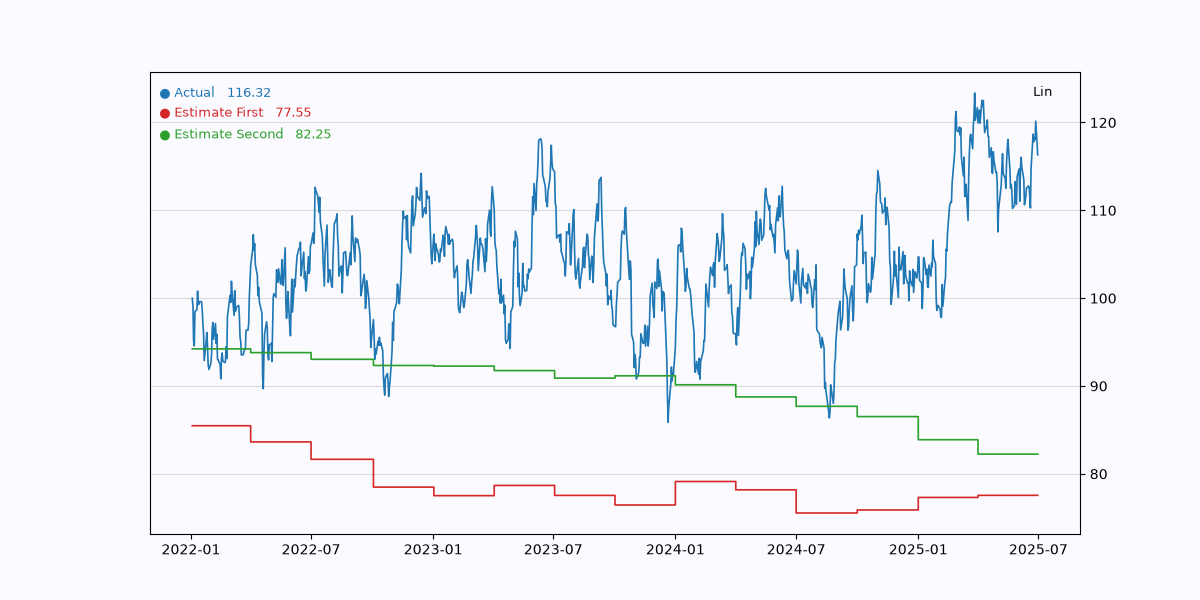

Data behind this chart, as committed beside it:
date; actual; estimate1; estimate2
2022-01-03; 100.0; 85.48; 94.23
2022-01-04; 99.16; 85.48; 94.23
2022-01-05; 95.16; 85.48; 94.23
2022-01-06; 94.57; 85.48; 94.23
2022-01-07; 98.46; 85.48; 94.23
2022-01-10; 98.73; 85.48; 94.23
2022-01-11; 100.8; 85.48; 94.23
2022-01-12; 99.26; 85.48; 94.23
2022-01-13; 99.32; 85.48; 94.23
2022-01-14; 99.61; 85.48; 94.23
2022-01-17; 99.6; 85.48; 94.23
2022-01-18; 98.69; 85.48; 94.23
2022-01-19; 97.12; 85.48; 94.23
2022-01-20; 96.05; 85.48; 94.23
2022-01-21; 92.89; 85.48; 94.23
2022-01-24; 95.16; 85.48; 94.23
2022-01-25; 96.09; 85.48; 94.23
2022-01-26; 94.5; 85.48; 94.23
2022-01-27; 92.39; 85.48; 94.23
2022-01-28; 91.89; 85.48; 94.23
2022-01-31; 92.56; 85.48; 94.23
2022-02-01; 93.53; 85.48; 94.23
2022-02-02; 96.4; 85.48; 94.23
2022-02-03; 97.22; 85.48; 94.23
2022-02-04; 95.32; 85.48; 94.23
2022-02-07; 97.11; 85.48; 94.23
2022-02-08; 94.86; 85.48; 94.23
2022-02-09; 95.89; 85.48; 94.23
2022-02-10; 93.04; 85.48; 94.23
2022-02-11; 92.99; 85.48; 94.23
2022-02-14; 92.41; 85.48; 94.23
2022-02-15; 90.82; 85.48; 94.23
2022-02-16; 93.05; 85.48; 94.23
2022-02-17; 93.77; 85.48; 94.23
2022-02-18; 92.86; 85.48; 94.23
2022-02-21; 92.66; 85.48; 94.23
2022-02-22; 92.79; 85.48; 94.23
2022-02-23; 94.47; 85.48; 94.23
2022-02-24; 93.13; 85.48; 94.23
2022-02-25; 97.91; 85.48; 94.23
2022-02-28; 99.66; 85.48; 94.23
2022-03-01; 100.3; 85.48; 94.23
2022-03-02; 99.53; 85.48; 94.23
2022-03-03; 101.9; 85.48; 94.23
2022-03-04; 100.7; 85.48; 94.23
2022-03-07; 98.02; 85.48; 94.23
2022-03-08; 100.8; 85.48; 94.23
2022-03-09; 98.49; 85.48; 94.23
2022-03-10; 98.86; 85.48; 94.23
2022-03-11; 99.01; 85.48; 94.23
2022-03-14; 99.17; 85.48; 94.23
2022-03-15; 97.85; 85.48; 94.23
2022-03-16; 95.56; 85.48; 94.23
2022-03-17; 95.07; 85.48; 94.23
2022-03-18; 93.53; 85.48; 94.23
2022-03-21; 93.58; 85.48; 94.23
2022-03-22; 93.98; 85.48; 94.23
2022-03-23; 94.21; 85.48; 94.23
2022-03-24; 94.16; 85.48; 94.23
2022-03-25; 96.34; 85.48; 94.23
... 851 more rows
